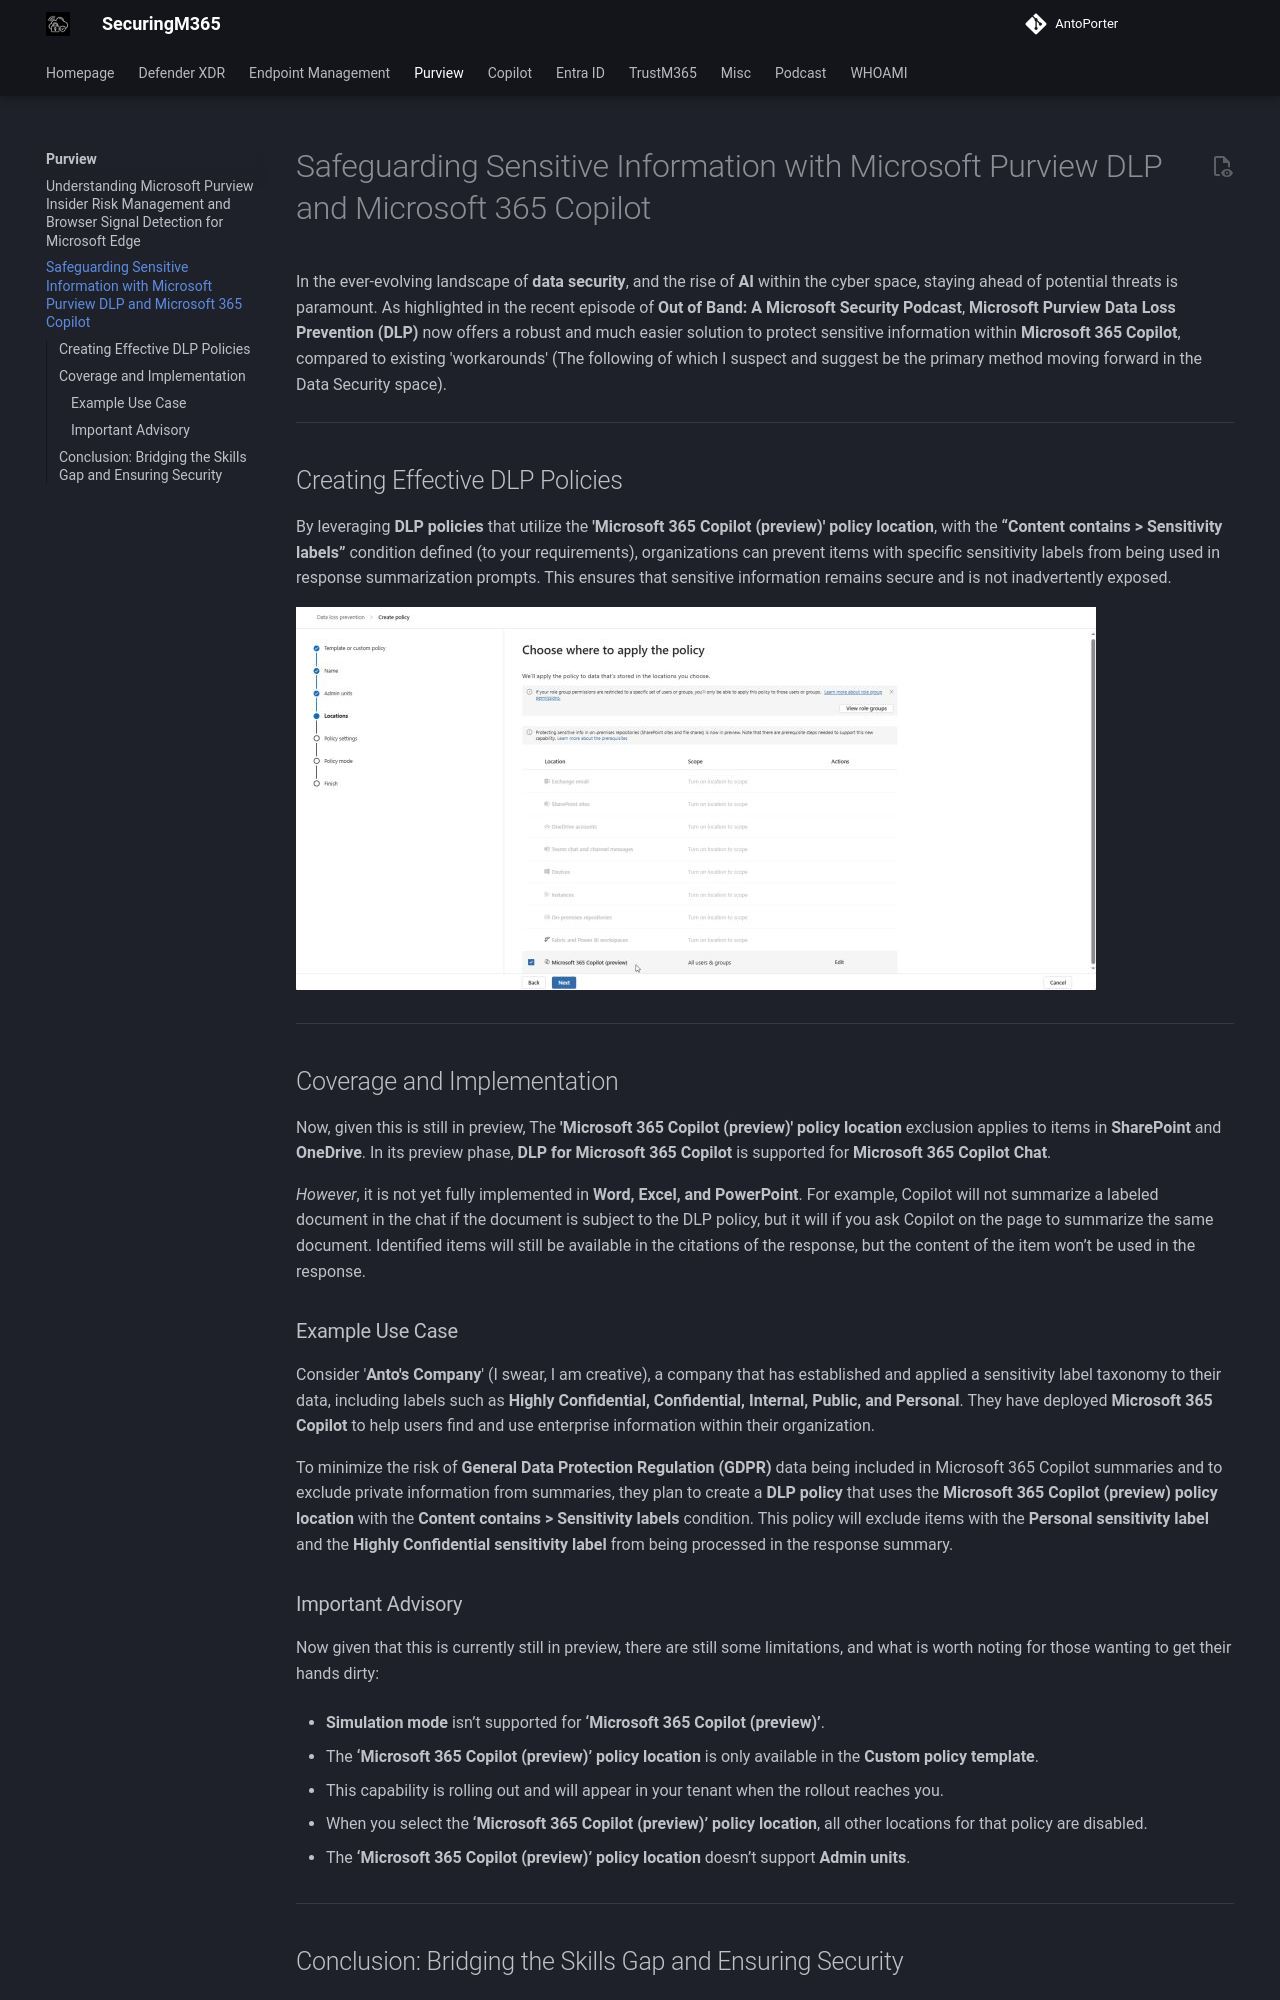

repository: AntoPorter/antoporter.github.io · page: purview/m365copilotDLP/index.html · generator: mkdocs

# Safeguarding Sensitive Information with Microsoft Purview DLP and Microsoft 365 Copilot


In the ever-evolving landscape of **data security**, and the rise of **AI** within the cyber space, staying ahead of potential threats is paramount. As highlighted in the recent episode of **Out of Band: A Microsoft Security Podcast**, **Microsoft Purview Data Loss Prevention (DLP)** now offers a robust and much easier solution to protect sensitive information within **Microsoft 365 Copilot**, compared to existing 'workarounds' (The following of which I suspect and suggest be the primary method moving forward in the Data Security space).

---

## Creating Effective DLP Policies

By leveraging **DLP policies** that utilize the **'Microsoft 365 Copilot (preview)' policy location**, with the **“Content contains > Sensitivity labels”** condition defined (to your requirements), organizations can prevent items with specific sensitivity labels from being used in response summarization prompts. This ensures that sensitive information remains secure and is not inadvertently exposed.

![m365copilotDLP-CustomPolicy.png](./images/m365copilotDLP-CustomPolicy.png)

---

## Coverage and Implementation

Now, given this is still in preview, The **'Microsoft 365 Copilot (preview)' policy location** exclusion applies to items in **SharePoint** and **OneDrive**. In its preview phase, **DLP for Microsoft 365 Copilot** is supported for **Microsoft 365 Copilot Chat**. 

*However*, it is not yet fully implemented in **Word, Excel, and PowerPoint**. For example, Copilot will not summarize a labeled document in the chat if the document is subject to the DLP policy, but it will if you ask Copilot on the page to summarize the same document. Identified items will still be available in the citations of the response, but the content of the item won’t be used in the response.

### Example Use Case

Consider '**Anto's Company**' (I swear, I am creative), a company that has established and applied a sensitivity label taxonomy to their data, including labels such as **Highly Confidential, Confidential, Internal, Public, and Personal**. They have deployed **Microsoft 365 Copilot** to help users find and use enterprise information within their organization. 

To minimize the risk of **General Data Protection Regulation (GDPR)** data being included in Microsoft 365 Copilot summaries and to exclude private information from summaries, they plan to create a **DLP policy** that uses the **Microsoft 365 Copilot (preview) policy location** with the **Content contains > Sensitivity labels** condition. This policy will exclude items with the **Personal sensitivity label** and the **Highly Confidential sensitivity label** from being processed in the response summary.

### Important Advisory

Now given that this is currently still in preview, there are still some limitations, and what is worth noting for those wanting to get their hands dirty:

- **Simulation mode** isn’t supported for **‘Microsoft 365 Copilot (preview)’**.
    
- The **‘Microsoft 365 Copilot (preview)’ policy location** is only available in the **Custom policy template**.
    
- This capability is rolling out and will appear in your tenant when the rollout reaches you.
    
- When you select the **‘Microsoft 365 Copilot (preview)’ policy location**, all other locations for that policy are disabled.
    
- The **‘Microsoft 365 Copilot (preview)’ policy location** doesn’t support **Admin units**.
    


---
